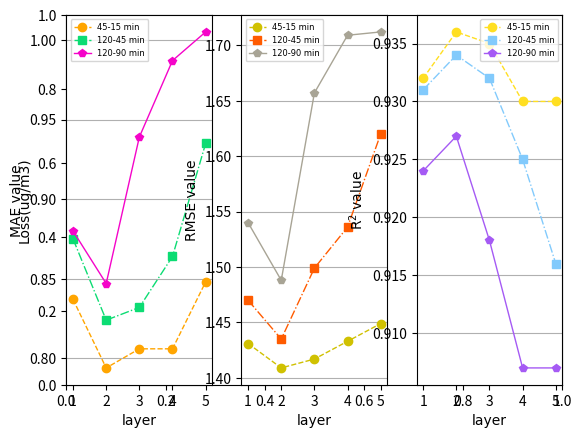

Write Python code to recreate this figure.
# -- coding: utf-8 --

import  matplotlib.pyplot as plt
import numpy as np

# -*- coding: utf-8 -*-
"""
Created on Thu Apr 19 11:09:06 2018

[redacted]
"""

import matplotlib.pyplot as plt
import pandas as pd
import numpy as np
from matplotlib.ticker import MaxNLocator

mae_45_15=[0.837,0.794,0.806,0.806,0.848]
mae_120_45=[0.875,0.824,0.832,0.864,0.935]
mae_120_90=[0.880,0.847,0.939, 0.987,1.005]

rsme_45_15=[1.431,1.409,1.417,1.433,1.449]
rsme_120_45=[1.470,1.435,1.499,1.536,1.620]
rsme_120_90=[1.540,1.488,1.657,1.709,1.712]

r_45_15=[0.932,0.936,0.935,0.930,0.930]
r_120_45=[0.931,0.934,0.932,0.925,0.916]
r_120_90=[0.924,0.927,0.918,0.907,0.907]

plt.figure()
font2 = {'family' : 'Times New Roman',
'weight' : 'normal',
'size'   : 10,
}
plt.ylabel('Loss(ug/m3)',font2)
font1 = {'family' : 'Times New Roman',
'weight' : 'normal',
'size'   : 6,
}

plt.subplot(1,3,1)

plt.plot(range(1,6,1),mae_45_15,marker='o',color='orange',linestyle='--', linewidth=1,label='45-15 min')
plt.plot(range(1,6,1), mae_120_45,marker='s', color='#0cdc73',linestyle='-.',linewidth=1,label='120-45 min')
plt.plot(range(1,6,1), mae_120_90,marker='p', color='#f504c9',linestyle='-',linewidth=1,label='120-90 min')
plt.legend(loc='upper left',prop=font1)
plt.grid(axis='y')
plt.ylabel('MAE value',font2)
plt.xlabel('layer',font2)
plt.gca().xaxis.set_major_locator(MaxNLocator(integer=True))

plt.subplot(1,3,2)
plt.plot(range(1,6,1),rsme_45_15,marker='o',color='#d0c101',linestyle='--', linewidth=1,label='45-15 min')
plt.plot(range(1,6,1), rsme_120_45,marker='s', color='#ff5b00',linestyle='-.',linewidth=1,label='120-45 min')
plt.plot(range(1,6,1), rsme_120_90,marker='p', color='#a8a495',linestyle='-',linewidth=1,label='120-90 min')
plt.legend(loc='upper left',prop=font1)
plt.grid(axis='y')
plt.ylabel('RMSE value',font2)
plt.xlabel('layer',font2)
plt.gca().xaxis.set_major_locator(MaxNLocator(integer=True))

plt.subplot(1,3,3)
plt.plot(range(1,6,1),r_45_15,marker='o',color='#ffdf22',linestyle='--', linewidth=1,label='45-15 min')
plt.plot(range(1,6,1), r_120_45,marker='s', color='#82cafc',linestyle='-.',linewidth=1,label='120-45 min')
plt.plot(range(1,6,1), r_120_90,marker='p', color='#a55af4',linestyle='-',linewidth=1,label='120-90 min')
plt.ylabel('R$^2$ value',font2)
plt.xlabel('layer',font2)
plt.gca().xaxis.set_major_locator(MaxNLocator(integer=True))
plt.legend(loc='upper right',prop=font1)
plt.grid(axis='y')


plt.show()